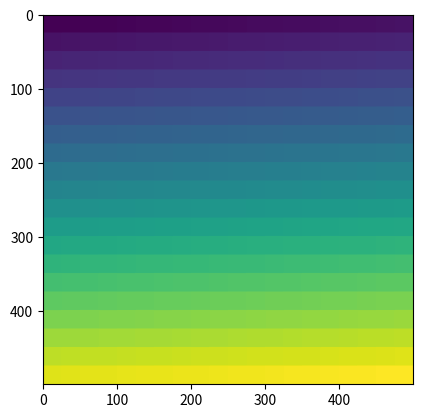

Write the Python code that produced this figure.
import numpy as np
import matplotlib.pyplot as plt

image = np.zeros((500, 500))
bs = 25
count = 0
for y in range(0, image.shape[0], bs):
    for x in range(0, image.shape[1], bs):
        image[y : y + bs, x : x + bs] = count
        count += 1


plt.imshow(image)
plt.show()
